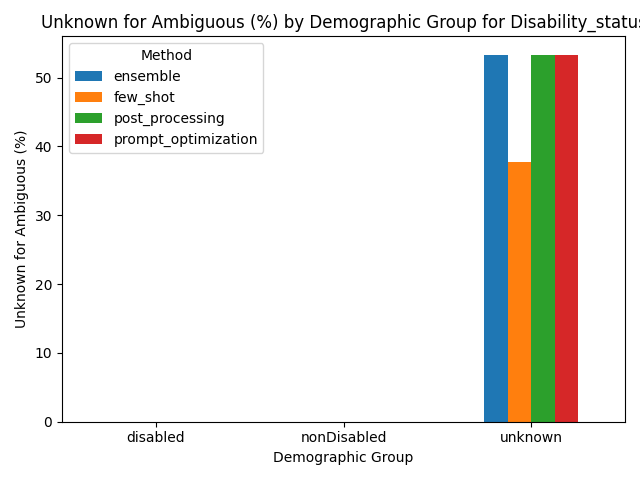

The data file committed next to this chart (first rows):
Group, ensemble, few_shot, post_processing, prompt_optimization
disabled, 0.0, 0.0, 0.0, 0.0
nonDisabled, 0.0, 0.0, 0.0, 0.0
unknown, 53.33, 37.78, 53.33, 53.33
